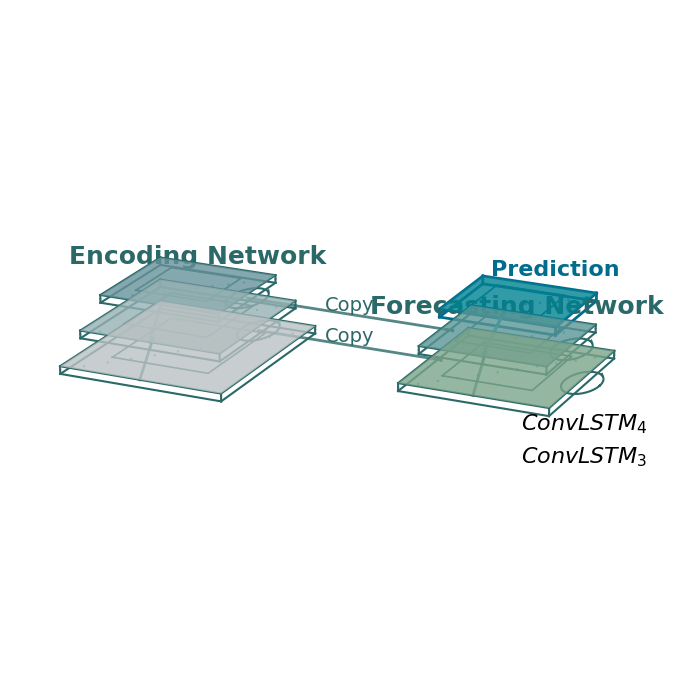

The script that saved this image:
import matplotlib.pyplot as plt
from mpl_toolkits.mplot3d import Axes3D
import numpy as np

# 全局样式设置（学术论文规范+清新字体）
plt.rcParams['font.family'] = 'Times New Roman'
plt.rcParams['font.size'] = 14
plt.rcParams['axes.linewidth'] = 1.2
plt.rcParams['figure.dpi'] = 150
plt.rcParams['figure.facecolor'] = 'white'

fig = plt.figure(figsize=(18, 7))
ax = fig.add_subplot(111, projection='3d')
ax.set_axis_off()  # 隐藏坐标轴

# -------------------------- 国风青色调色板（清新活泼） --------------------------
color_input = '#F4FDFF'       # 天缥（Input，最浅）
color_conv1 = '#C4E7E9'       # 影青（ConvLSTM1）
color_conv2 = '#86C0CA'       # 西子（ConvLSTM2）
color_conv3 = '#A0D6B4'       # 沧浪（ConvLSTM3）
color_conv4 = '#75C2C3'       # 松石（ConvLSTM4）
color_pred = '#00A9BF'        # 碧青（Prediction，醒目）
line_color = '#2B6968'        # 空青（线条/箭头统一色）

# -------------------------- 长方体绘制函数（修复ndim报错） --------------------------
def draw_box(x0, y0, z0, dx, dy, dz, color, alpha=0.8, edgecolor=line_color, linewidth=1.5):
    # 1. 顶点全部转为numpy数组，彻底解决ndim报错
    x = np.array([x0, x0+dx, x0+dx, x0, x0, x0+dx, x0+dx, x0])
    y = np.array([y0, y0, y0+dy, y0+dy, y0, y0, y0+dy, y0+dy])
    z = np.array([z0, z0, z0, z0, z0+dz, z0+dz, z0+dz, z0+dz])
    
    # 2. 绘制12条棱
    edges = np.array([[0,1], [1,2], [2,3], [3,0], [4,5], [5,6], [6,7], [7,4], [0,4], [1,5], [2,6], [3,7]])
    for edge in edges:
        ax.plot3D(x[edge], y[edge], z[edge], color=edgecolor, linewidth=linewidth)
    
    # 3. 绘制顶面：全部转为numpy数组，修复list无ndim的报错
    xx = np.array([[x0, x0+dx], [x0, x0+dx]])
    yy = np.array([[y0, y0], [y0+dy, y0+dy]])
    zz = np.array([[z0+dz, z0+dz], [z0+dz, z0+dz]])
    ax.plot_surface(xx, yy, zz, color=color, alpha=alpha, linewidth=0, antialiased=True)

    # 4. 内部特征小矩形
    cx0, cy0 = x0 + dx*0.2, y0 + dy*0.2
    cdx, cdy = dx*0.6, dy*0.6
    ax.plot3D(
        np.array([cx0, cx0+cdx, cx0+cdx, cx0, cx0]),
        np.array([cy0, cy0, cy0+cdy, cy0+cdy, cy0]),
        np.array([z0+dz+0.01]*5), 
        color=edgecolor, linewidth=1.2
    )

# -------------------------- 通用箭头绘制函数（无重复参数） --------------------------
def draw_arrow(x_start, y_start, z_start, x_end, y_end, z_end, color=line_color, linewidth=2, alpha=0.8):
    # 绘制箭头线
    ax.plot3D([x_start, x_end], [y_start, y_end], [z_start, z_end], 
              color=color, linewidth=linewidth, alpha=alpha)
    # 绘制箭头头部
    ax.quiver(x_end, y_end, z_end, 
              x_end - x_start, y_end - y_start, z_end - z_start,
              color=color, linewidth=linewidth, length=0.15, 
              arrow_length_ratio=0.3, normalize=True)

# -------------------------- 层内时间循环箭头 --------------------------
def draw_loop(x, y, z, radius=0.3, color=line_color, linewidth=1.5):
    theta = np.linspace(0, 2*np.pi, 50)
    ax.plot3D(x + radius*np.cos(theta), y + radius*np.sin(theta), [z]*50, 
              color=color, linewidth=linewidth)
    ax.quiver(x + radius*np.cos(np.pi/4), y + radius*np.sin(np.pi/4), z,
              -np.sin(np.pi/4), np.cos(np.pi/4), 0, color=color, linewidth=linewidth, 
              length=0.12, arrow_length_ratio=0.3)

# -------------------------- 时间步点线 --------------------------
def draw_dots(x0, y0, z0, dx, dy, num=12):
    x = np.linspace(x0, x0+dx, num)
    y = np.linspace(y0, y0+dy, num)
    ax.scatter(x, y, [z0]*num, color=line_color, s=3, alpha=0.6, edgecolors='none')

# -------------------------- 1. 绘制编码网络（左侧） --------------------------
# Input
draw_box(x0=0, y0=0, z0=0, dx=3, dy=2, dz=0.1, color=color_input)
# Input文字：左移，远离图形
ax.text(-0.8, -1.0, 0.05, 'Input', fontsize=16, ha='right', weight='medium')

# ConvLSTM1
draw_box(x0=0.2, y0=0.2, z0=0.4, dx=2.6, dy=1.6, dz=0.1, color=color_conv1)
# ConvLSTM1文字：固定最左侧，不遮挡长方体
ax.text(-0.8, -1.0, 0.45, r'$ConvLSTM_1$', fontsize=16, ha='right', weight='medium')

# ConvLSTM2
draw_box(x0=0.4, y0=0.4, z0=0.8, dx=2.2, dy=1.2, dz=0.1, color=color_conv2)
# ConvLSTM2文字：固定最左侧，不遮挡长方体
ax.text(-0.8, -1.0, 0.85, r'$ConvLSTM_2$', fontsize=16, ha='right', weight='medium')

# 编码网络标题：大幅上移，远离上层长方体
ax.text(1.5, 1.2, 1.1, 'Encoding Network', fontsize=18, ha='center', weight='bold', color=line_color)

# -------------------------- 2. 编码网络内部箭头（Input→ConvLSTM1→ConvLSTM2） --------------------------
draw_arrow(x_start=1.5, y_start=0, z_start=0.1, x_end=1.5, y_end=0.2, z_end=0.4, color=line_color)
draw_arrow(x_start=1.5, y_start=0.2, z_start=0.5, x_end=1.5, y_end=0.4, z_end=0.8, color=line_color)

# -------------------------- 3. 绘制解码网络（右侧） --------------------------
# ConvLSTM3
draw_box(x0=6.0, y0=0.2, z0=0.4, dx=2.6, dy=1.6, dz=0.1, color=color_conv3)
# ConvLSTM3文字：固定最右侧，不遮挡长方体
ax.text(9.0, -1.0, 0.45, r'$ConvLSTM_3$', fontsize=16, ha='left', weight='medium')

# ConvLSTM4
draw_box(x0=6.2, y0=0.4, z0=0.8, dx=2.2, dy=1.2, dz=0.1, color=color_conv4)
# ConvLSTM4文字：固定最右侧，不遮挡长方体
ax.text(9.0, -1.0, 0.85, r'$ConvLSTM_4$', fontsize=16, ha='left', weight='medium')

# Prediction
draw_box(x0=6.4, y0=0.6, z0=1.2, dx=2.0, dy=1.0, dz=0.1, color=color_pred, edgecolor='#006D8F', linewidth=2)
# Prediction文字：右移+上移，不遮挡长方体
ax.text(7.4, 2.0, 1.25, 'Prediction', fontsize=16, ha='center', color='#006D8F', weight='bold')

# 解码网络标题：上移+右移，远离上层长方体
ax.text(7.3, 1.2, 1.1, 'Forecasting Network', fontsize=18, ha='center', weight='bold', color=line_color)

# -------------------------- 4. 解码网络内部箭头（ConvLSTM3→ConvLSTM4→Prediction） --------------------------
draw_arrow(x_start=7.3, y_start=0.2, z_start=0.5, x_end=7.3, y_end=0.4, z_end=0.8, color=line_color)
draw_arrow(x_start=7.3, y_start=0.4, z_start=0.9, x_end=7.4, y_end=0.6, z_end=1.2, color='#00A9BF', linewidth=2.5)

# -------------------------- 5. 编码→解码的Copy箭头 --------------------------
# ConvLSTM1 → ConvLSTM3
draw_arrow(x_start=2.8, y_start=1, z_start=0.45, x_end=6.0, y_end=1, z_end=0.45, color=line_color, linewidth=2)
ax.text(4.4, 1.1, 0.45, 'Copy', fontsize=14, ha='center', weight='medium', color=line_color)

# ConvLSTM2 → ConvLSTM4
draw_arrow(x_start=2.6, y_start=1, z_start=0.85, x_end=6.2, y_end=1, z_end=0.85, color=line_color, linewidth=2)
ax.text(4.4, 1.1, 0.85, 'Copy', fontsize=14, ha='center', weight='medium', color=line_color)

# -------------------------- 6. 层内时间循环箭头 --------------------------
# 编码网络循环
draw_loop(x=2.8, y=1, z=0.45)
draw_loop(x=2.6, y=1, z=0.85)

# 解码网络循环
draw_loop(x=8.6, y=1, z=0.45)
draw_loop(x=8.4, y=1, z=0.85)

# -------------------------- 7. 时间步点线 --------------------------
# 编码网络点线
draw_dots(0, 0, 0.05, 3, 2)
draw_dots(0.2, 0.2, 0.45, 2.6, 1.6)
draw_dots(0.4, 0.4, 0.85, 2.2, 1.2)

# 解码网络点线
draw_dots(6.0, 0.2, 0.45, 2.6, 1.6)
draw_dots(6.2, 0.4, 0.85, 2.2, 1.2)
draw_dots(6.4, 0.6, 1.25, 2.0, 1.0)

# -------------------------- 视角调整（匹配你当前的截图角度） --------------------------
ax.view_init(elev=20, azim=-65)
ax.set_box_aspect([2.5, 1, 0.5])
plt.tight_layout()
plt.show()
